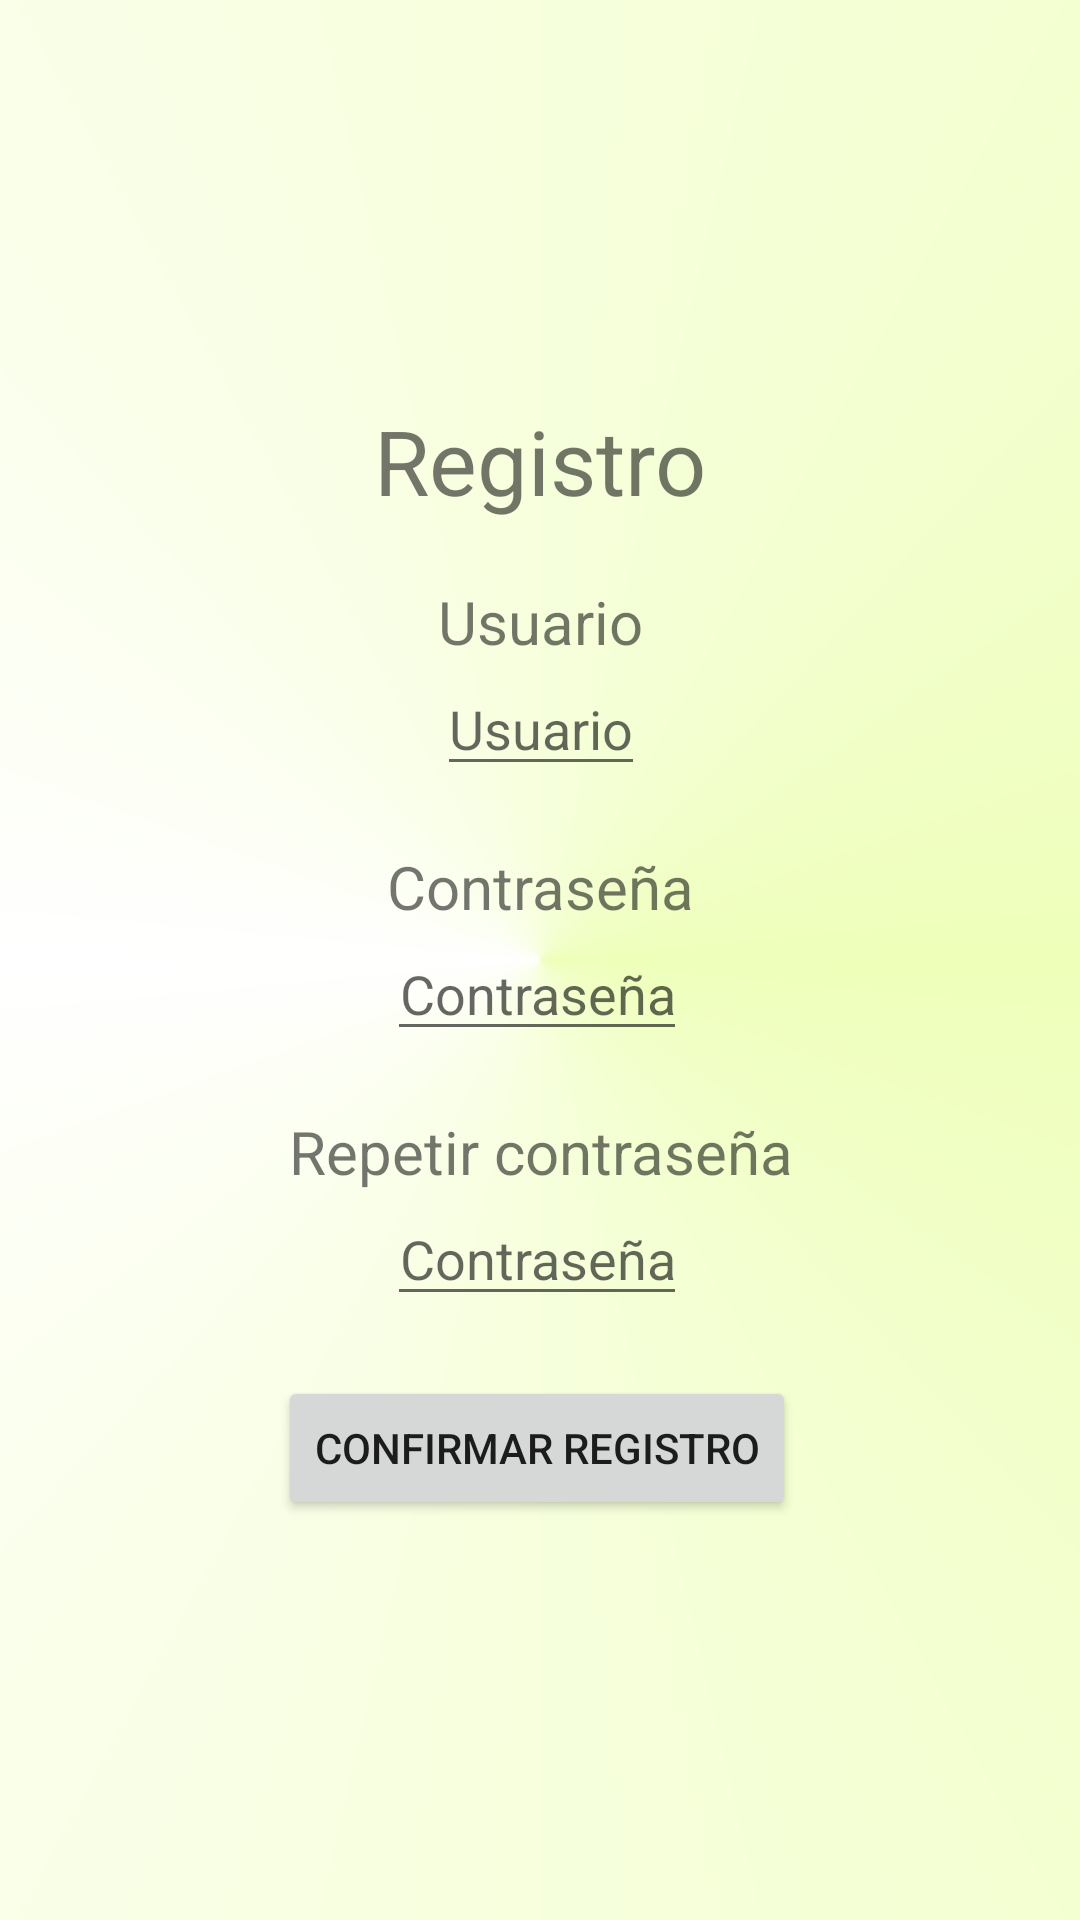

Reconstruct the res/layout file that produces this screen, plus the resources it refers to.
<!-- AndroidManifest.xml: application theme Theme.TiviClon -->
<!-- res/layout/activity_register.xml -->
<?xml version="1.0" encoding="utf-8"?>
<androidx.constraintlayout.widget.ConstraintLayout xmlns:android="http://schemas.android.com/apk/res/android"
    xmlns:app="http://schemas.android.com/apk/res-auto"
    xmlns:tools="http://schemas.android.com/tools"
    android:layout_width="match_parent"
    android:layout_height="match_parent"
    tools:context=".views.RegisterActivity">

    <androidx.constraintlayout.widget.ConstraintLayout
        android:id="@+id/cl_form_container"
        android:layout_width="wrap_content"
        android:layout_height="wrap_content"
        app:layout_constraintBottom_toBottomOf="parent"
        app:layout_constraintEnd_toEndOf="parent"
        app:layout_constraintStart_toStartOf="parent"
        app:layout_constraintTop_toTopOf="parent"
        android:paddingVertical="20dp"
        android:paddingHorizontal="40dp">

    <TextView
        android:id="@+id/tv_register_title"
        android:layout_width="wrap_content"
        android:layout_height="wrap_content"
        android:text="@string/tv_register"
        android:textSize="30sp"
        app:layout_constraintEnd_toEndOf="parent"
        app:layout_constraintStart_toStartOf="parent"
        app:layout_constraintTop_toTopOf="parent"
        />

        <TextView
            android:id="@+id/tv_username"
            android:layout_width="wrap_content"
            android:layout_height="wrap_content"
            android:text="@string/user_string"
            android:textSize="20sp"
            android:layout_marginTop="20dp"
            app:layout_constraintEnd_toEndOf="parent"
            app:layout_constraintStart_toStartOf="parent"
            app:layout_constraintTop_toBottomOf="@id/tv_register_title" />

        <EditText
            android:id="@+id/et_username"
            android:layout_width="wrap_content"
            android:layout_height="wrap_content"
            android:autofillHints="username"
            android:hint="@string/user_string"
            android:inputType="textPersonName"
            android:gravity="center_horizontal"
            app:layout_constraintEnd_toEndOf="@id/tv_username"
            app:layout_constraintStart_toStartOf="@id/tv_username"
            app:layout_constraintTop_toBottomOf="@id/tv_username" />

        <TextView
            android:id="@+id/tv_password"
            android:layout_width="wrap_content"
            android:layout_height="wrap_content"
            android:layout_marginTop="20dp"
            android:text="@string/password_string"
            android:textSize="20sp"
            app:layout_constraintEnd_toEndOf="@id/et_username"
            app:layout_constraintStart_toStartOf="@id/et_username"
            app:layout_constraintTop_toBottomOf="@id/et_username" />

        <EditText
            android:id="@+id/et_password"
            android:layout_width="wrap_content"
            android:layout_height="wrap_content"
            android:autofillHints="password"
            android:hint="@string/password_string"
            android:inputType="textPassword"
            android:gravity="center_horizontal"
            app:layout_constraintStart_toStartOf="@id/tv_password"
            app:layout_constraintTop_toBottomOf="@id/tv_password" />

        <TextView
            android:id="@+id/tv_repeat_password"
            android:layout_width="wrap_content"
            android:layout_height="wrap_content"
            android:layout_marginTop="20dp"
            android:text="@string/repeat_password_string"
            android:textSize="20sp"
            app:layout_constraintEnd_toEndOf="@id/et_username"
            app:layout_constraintStart_toStartOf="@id/et_username"
            app:layout_constraintTop_toBottomOf="@id/et_password" />

        <EditText
            android:id="@+id/et_repeat_password"
            android:layout_width="wrap_content"
            android:layout_height="wrap_content"
            android:autofillHints="password"
            android:hint="@string/password_string"
            android:inputType="textPassword"
            android:gravity="center_horizontal"
            app:layout_constraintStart_toStartOf="@id/tv_password"
            app:layout_constraintTop_toBottomOf="@id/tv_repeat_password" />

        <Button
            android:id="@+id/bt_register"
            android:layout_width="wrap_content"
            android:layout_height="wrap_content"
            android:text="@string/confirm_registry"
            app:layout_constraintTop_toBottomOf="@id/et_repeat_password"
            app:layout_constraintStart_toStartOf="@id/et_password"
            app:layout_constraintEnd_toEndOf="@id/et_password"
            android:layout_marginTop="20dp"/>

    </androidx.constraintlayout.widget.ConstraintLayout>

</androidx.constraintlayout.widget.ConstraintLayout>
<!-- resources referenced by this layout -->
<resources>
  <string name="confirm_registry">Confirmar Registro</string>
  <string name="password_string">Contraseña</string>
  <string name="repeat_password_string">Repetir contraseña</string>
  <string name="tv_register">Registro</string>
  <string name="user_string">Usuario</string>
  <style name="Theme.TiviClon" parent="Theme.MaterialComponents.DayNight.NoActionBar">
          
          <item name="colorPrimary">@color/material_dynamic_primary80</item>
          <item name="colorPrimaryVariant">@color/purple_700</item>
          <item name="colorOnPrimary">@color/white</item>
          
          <item name="colorSecondary">@color/material_dynamic_secondary50</item>
          <item name="colorSecondaryVariant">@color/material_dynamic_secondary20</item>
          <item name="colorOnSecondary">@color/white</item>
          
          <item name="android:statusBarColor">?attr/colorPrimaryVariant</item>
          
          <item name="android:windowBackground">@drawable/shapes</item>
      </style>
  <color name="purple_700">#FF3700B3</color>
  <color name="white">#FFFFFFFF</color>
  <!-- drawable shapes (drawable) -->
  <?xml version="1.0" encoding="utf-8"?>
  <shape xmlns:android="http://schemas.android.com/apk/res/android" android:shape="rectangle" >
  
      <gradient
          android:angle="90"
          android:centerColor="#ffffff"
          android:endColor="#eeffba"
          android:startColor="#eeffba"
          android:type="sweep" />
  
      <corners
          android:radius="0dp"/>
  
  </shape>
</resources>
